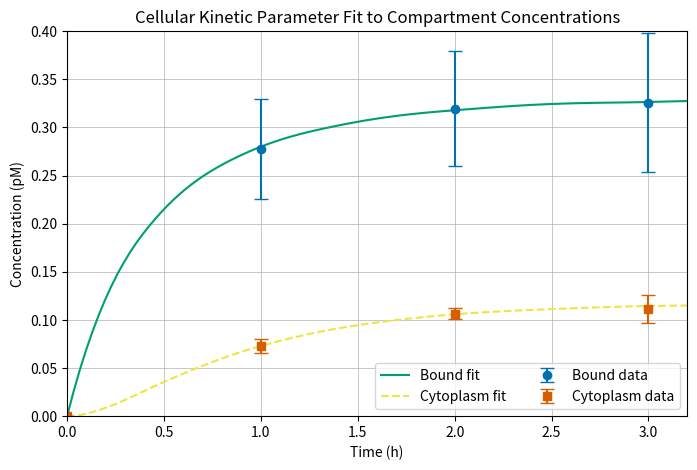

Recreate this plot in Python.
import numpy as np
import matplotlib.pyplot as plt
from scipy.integrate import solve_ivp
from scipy.optimize import curve_fit

# Experimental time points (hours)
t_data = np.array([0, 1, 2, 3])
# Converted % → fractions → nmol
cb_data = np.array([0.0, 18.5, 21.3, 21.7]) / 100 * 0.0015
cc_data = np.array([0.0, 4.86, 7.08, 7.42]) / 100 * 0.0015

# Measurement uncertainties (fraction)
cb_err = np.array([1e-10, 3.45, 3.98, 4.81]) / 100 * 0.0015
cc_err = np.array([1e-10, 0.48, 0.383, 0.975]) / 100 * 0.0015

R = 0.005  # nmol/mL

def ode_system(t, y, kon, koff, kint, krel):
    cm, cb, cc = y
    dcm = koff * cb - kon * (R - cb) * cm
    dcb = kon * (R - cb) * cm + krel * cc - (koff + kint) * cb
    dcc = kint * cb - krel * cc
    return [dcm, dcb, dcc]

def model(t, kon, koff, kint, krel):
    y0 = [0.0015, 0.0, 0.0]
    sol = solve_ivp(
        ode_system, [t.min(), t.max()], y0,
        args=(kon, koff, kint, krel),
        t_eval=t, method='BDF'
    )
    cb, cc = sol.y[1], sol.y[2]
    return np.concatenate([cb, cc])

# Combine data and uncertainties for fitting
y_data = np.concatenate([cb_data, cc_data])
y_err = np.concatenate([cb_err, cc_err])

# Bounds and initial guesses
#bounds_lower = [
#    7.7e-3,    # k_on min (mL/nmol/h)
#    7.7e-6,    # k_off min (/h)
#    1.67e-7,   # k_int min (/h)
#    2.67e-8    # k_rel min (/h)
#]
bounds_lower = [
    0,    # k_on min (mL/nmol/h)
    0,    # k_off min (/h)
    0,   # k_int min (/h)
    0    # k_rel min (/h)
]
#bounds_upper = [
#    77,       # k_on max (mL/nmol/h)
#    0.077,    # k_off max (/h)
#    1.67e-3,  # k_int max (/h)
#    2.67e-4   # k_rel min (/h)
#]
bounds_upper = [
    np.inf,   # k_on max (mL/nmol/h)
    np.inf,   # k_off max (/h)
    np.inf,   # k_int max (/h)
    np.inf    # k_rel min (/h)
]
#p0 = [0.77, 7.7e-4, 1.67e-5, 2.67e-6]
p0 = [0.1, 1.3, 1, 3]

popt, pcov = curve_fit(
    model,
    t_data,
    y_data,
    sigma=y_err,
    absolute_sigma=True,
    p0=p0,
    bounds=(bounds_lower, bounds_upper),
    method='trf'
)
kon_fit, koff_fit, kint_fit, krel_fit = popt
perr = np.sqrt(np.diag(pcov))
#popt = [0.2, 2.9, 1, 3]

print("Fitted parameters:")
print(f"kon  = {kon_fit:.3e} ± {perr[0]:.1e}  mL·nmol⁻¹·h⁻¹")
print(f"koff = {koff_fit:.3e} ± {perr[1]:.1e}  h⁻¹")
print(f"kint = {kint_fit:.3e} ± {perr[2]:.1e}  h⁻¹")
print(f"krel = {krel_fit:.3e} ± {perr[3]:.1e}  h⁻¹")

# Generate smooth fits over the time range
t_fit = np.linspace(0, 3.2, 100)
sol = solve_ivp(
    ode_system, [0, 3.2], [0.0015, 0, 0],
    args=tuple(popt), t_eval=t_fit
)
cb_fit, cc_fit = sol.y[1], sol.y[2]

# Plotting
fig, ax = plt.subplots(figsize=(8, 5))
ax.errorbar(t_data, cb_data * 1000, yerr=cb_err * 1000, fmt='o', label='Bound data', capsize=5, color='#0072B2')
ax.errorbar(t_data, cc_data * 1000, yerr=cc_err * 1000, fmt='s', label='Cytoplasm data', capsize=5, color='#D55E00')
ax.plot(t_fit, cb_fit * 1000, '-', label='Bound fit', color='#009E73')
ax.plot(t_fit, cc_fit * 1000, '--', label='Cytoplasm fit', color='#F0E442')
ax.grid(True, linewidth=0.5)
ax.set_xlabel('Time (h)')
ax.set_ylabel('Concentration (pM)')
ax.legend(ncol=2)
ax.set_xlim([0, 3.2])
ax.set_ylim([0, 0.4])
ax.set_title('Cellular Kinetic Parameter Fit to Compartment Concentrations')
plt.show()